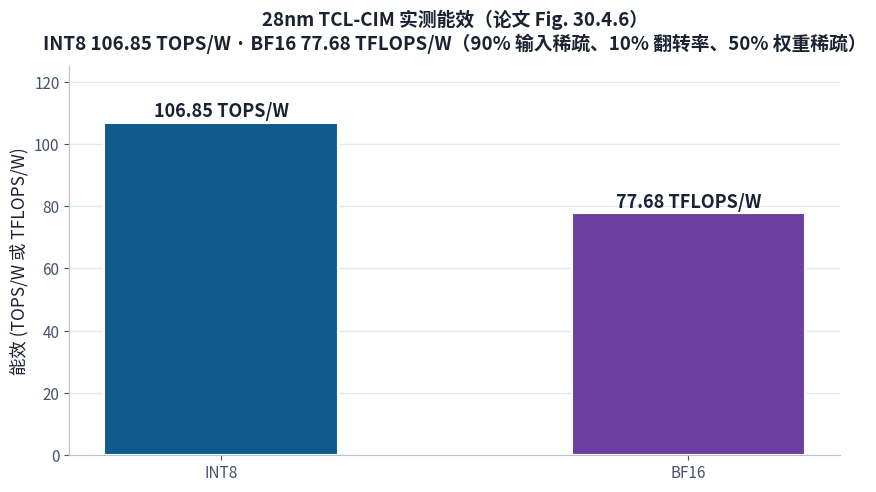
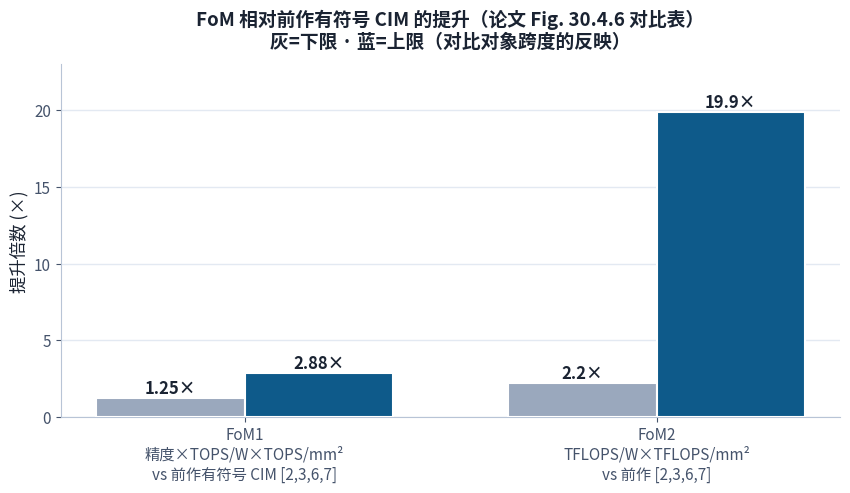
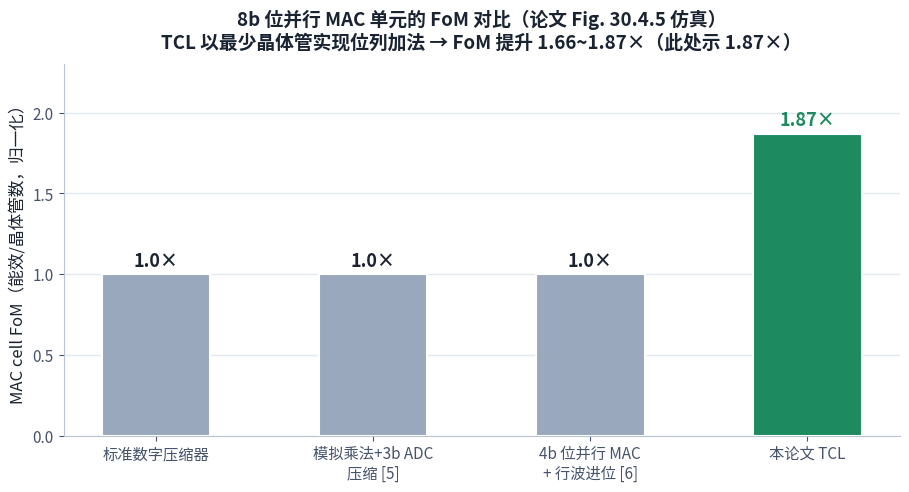

Write Python code to recreate these figures, in order.
# -*- coding: utf-8 -*-
"""论文07教学图：能效 / FoM / MAC cell FoM"""
import os
import matplotlib
matplotlib.use("Agg")
import matplotlib.pyplot as plt
import matplotlib.font_manager as fm

for cand in [r"C:\Windows\Fonts\msyh.ttc", r"C:\Windows\Fonts\msyhbd.ttc"]:
    if os.path.exists(cand):
        fm.fontManager.addfont(cand)
        break
plt.rcParams["font.family"] = ["Microsoft YaHei", "SimHei", "sans-serif"]
plt.rcParams["axes.unicode_minus"] = False

OUT = r"C:\Users\weiyu\Desktop\CIM研究\tutorial\07_ISSCC2026_30.4_TCL_CIM\assets\charts"
os.makedirs(OUT, exist_ok=True)
BLUE = "#0e5a8a"; GREEN = "#1d8a5f"; ORANGE = "#e8a33d"
RED = "#c25e2e"; PURPLE = "#6b3fa0"; GRAY = "#9aa8bd"; INK = "#1a2332"

def style_ax(ax):
    for s in ["top", "right"]:
        ax.spines[s].set_visible(False)
    for s in ["left", "bottom"]:
        ax.spines[s].set_color("#b8c4d6")
    ax.tick_params(colors="#45536b", labelsize=11)
    ax.yaxis.grid(True, color="#e3e9f2", linewidth=1)
    ax.set_axisbelow(True)

# c01 能效
fig, ax = plt.subplots(figsize=(8.6, 5.0), dpi=150)
labels = ["INT8", "BF16"]
vals = [106.85, 77.68]
colors = [BLUE, PURPLE]
bars = ax.bar(labels, vals, color=colors, width=0.5, edgecolor="white", linewidth=1.5, zorder=3)
for b, v in zip(bars, vals):
    ax.text(b.get_x()+b.get_width()/2, v + 2, f"{v} TOPS/W" if v > 90 else f"{v} TFLOPS/W", ha="center", fontsize=13, fontweight="bold", color=INK)
style_ax(ax)
ax.set_ylim(0, 125)
ax.set_ylabel("能效 (TOPS/W 或 TFLOPS/W)", fontsize=12.5, color=INK)
ax.set_title("28nm TCL-CIM 实测能效（论文 Fig. 30.4.6）\nINT8 106.85 TOPS/W · BF16 77.68 TFLOPS/W（90% 输入稀疏、10% 翻转率、50% 权重稀疏）",
             fontsize=13.5, fontweight="bold", color=INK, pad=12)
fig.tight_layout()
fig.savefig(os.path.join(OUT, "c01_energy.png"), bbox_inches="tight")
plt.close(fig)

# c02 FoM 提升
fig, ax = plt.subplots(figsize=(8.6, 5.0), dpi=150)
foms = ["FoM1\n精度×TOPS/W×TOPS/mm²\nvs 前作有符号 CIM [2,3,6,7]", "FoM2\nTFLOPS/W×TFLOPS/mm²\nvs 前作 [2,3,6,7]"]
lo, hi = [1.25, 2.2], [2.88, 19.9]
x = [0, 1]
for i in x:
    ax.bar(i - 0.18, lo[i], width=0.36, color=GRAY, edgecolor="white", linewidth=1.5, zorder=3)
    ax.bar(i + 0.18, hi[i], width=0.36, color=BLUE, edgecolor="white", linewidth=1.5, zorder=3)
    ax.text(i - 0.18, lo[i] + 0.3, f"{lo[i]}×", ha="center", fontsize=12, fontweight="bold", color=INK)
    ax.text(i + 0.18, hi[i] + 0.3, f"{hi[i]}×", ha="center", fontsize=12, fontweight="bold", color=INK)
style_ax(ax)
ax.set_xticks(x); ax.set_xticklabels(foms, fontsize=11)
ax.set_ylim(0, 23)
ax.set_ylabel("提升倍数 (×)", fontsize=12.5, color=INK)
ax.set_title("FoM 相对前作有符号 CIM 的提升（论文 Fig. 30.4.6 对比表）\n灰=下限 · 蓝=上限（对比对象跨度的反映）", fontsize=13.5, fontweight="bold", color=INK, pad=12)
fig.tight_layout()
fig.savefig(os.path.join(OUT, "c02_fom.png"), bbox_inches="tight")
plt.close(fig)

# c03 MAC cell FoM（能效/晶体管数）
fig, ax = plt.subplots(figsize=(9.2, 5.0), dpi=150)
labels = ["标准数字压缩器", "模拟乘法+3b ADC\n压缩 [5]", "4b 位并行 MAC\n+ 行波进位 [6]", "本论文 TCL"]
vals = [1.0, 1.0, 1.0, 1.87]  # 归一化：论文 FoM 提升 1.66~1.87×，取上限示意
colors = [GRAY, GRAY, GRAY, GREEN]
bars = ax.bar(labels, vals, color=colors, width=0.5, edgecolor="white", linewidth=1.5, zorder=3)
for b, v in zip(bars, vals):
    ax.text(b.get_x()+b.get_width()/2, v + 0.05, f"{v}×", ha="center", fontsize=13, fontweight="bold", color=v > 1.5 and GREEN or INK)
style_ax(ax)
ax.set_ylim(0, 2.3)
ax.set_ylabel("MAC cell FoM（能效/晶体管数，归一化）", fontsize=12, color=INK)
ax.set_title("8b 位并行 MAC 单元的 FoM 对比（论文 Fig. 30.4.5 仿真）\nTCL 以最少晶体管实现位列加法 → FoM 提升 1.66~1.87×（此处示 1.87×）",
             fontsize=13.5, fontweight="bold", color=INK, pad=12)
fig.tight_layout()
fig.savefig(os.path.join(OUT, "c03_tcl_fom.png"), bbox_inches="tight")
plt.close(fig)

print("paper07 charts done")
